5-way image classification set "dataset" from GitHub (martinsaxa/jute-disease-dataset); label vocabulary: dieback, fresh, holed, mosaic, stem soft rot.

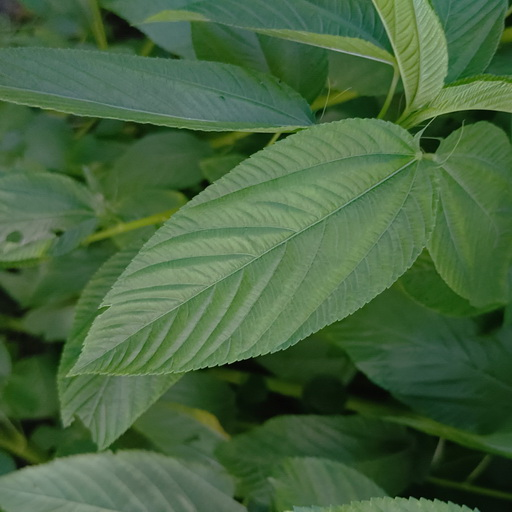
Label: fresh

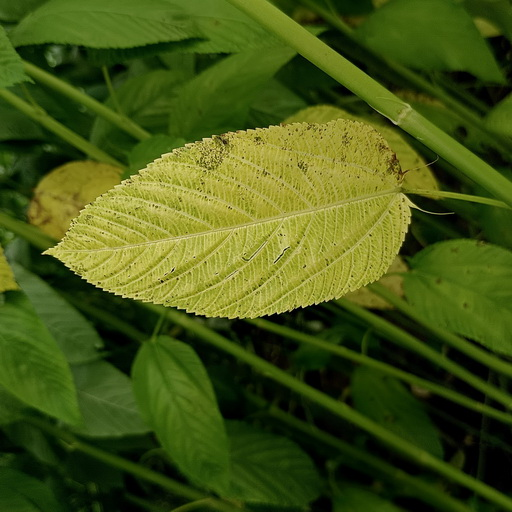
Label: mosaic

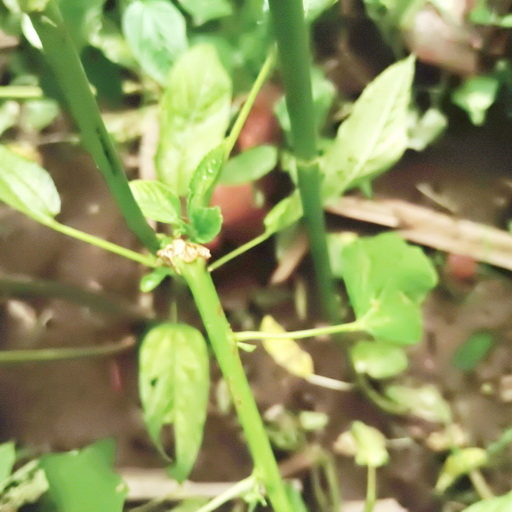
Label: stem soft rot

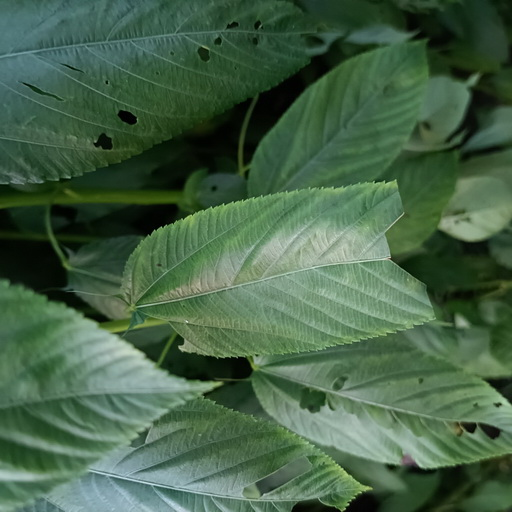
Label: holed

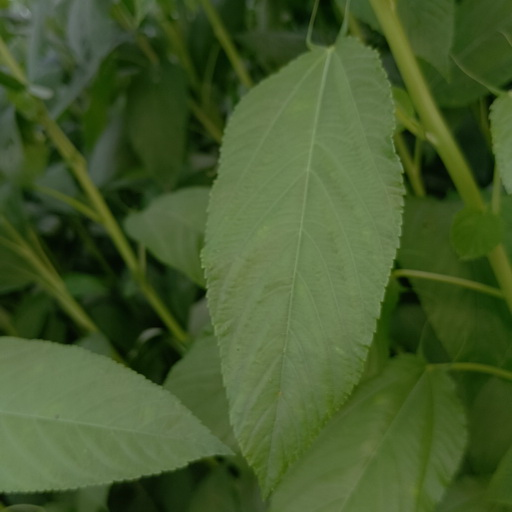
Label: fresh

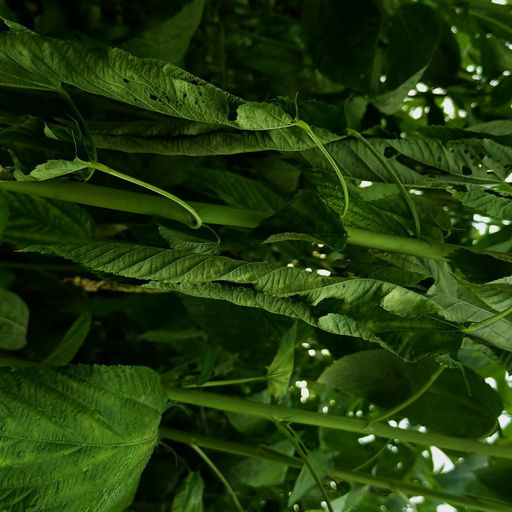
Label: dieback
